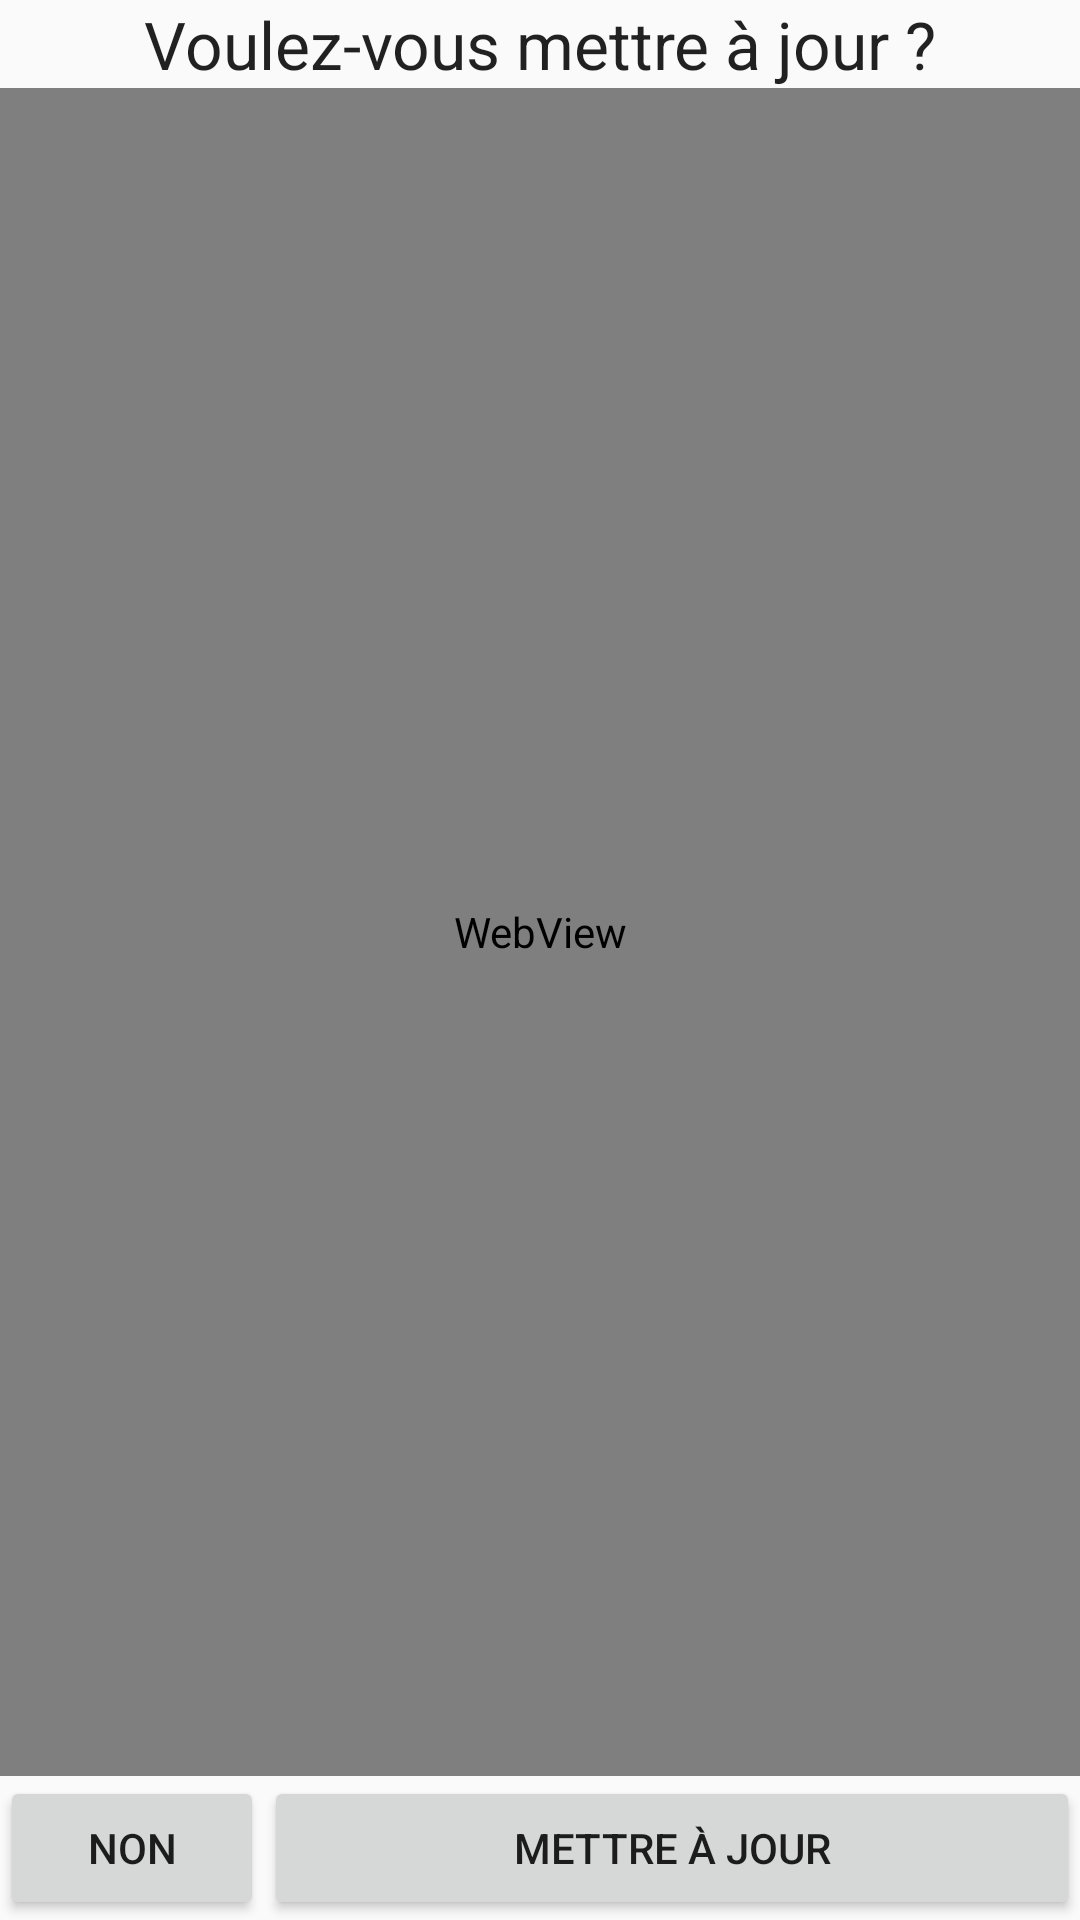

Layout XML and referenced resources for this Android screen:
<!-- AndroidManifest.xml: application theme AppTheme -->
<!-- res/layout/maj_dialog.xml -->
<?xml version="1.0" encoding="utf-8"?>
<RelativeLayout xmlns:android="http://schemas.android.com/apk/res/android"
    android:layout_width="fill_parent"
    android:layout_height="fill_parent" >

    <TextView
        android:layout_width="wrap_content"
        android:layout_height="wrap_content"
        android:textAppearance="?android:attr/textAppearanceLarge"
        android:text="@string/majTxt"
        android:id="@+id/textView"
        android:layout_alignParentRight="true"
        android:layout_alignParentEnd="true"
        android:gravity="center"
        android:layout_alignParentTop="true"
        android:layout_alignParentLeft="true"
        android:layout_alignParentStart="true" />

    <WebView
        android:layout_width="wrap_content"
        android:layout_height="wrap_content"
        android:id="@+id/webView1"
        android:layout_alignParentLeft="true"
        android:layout_alignParentStart="true"
        android:layout_alignParentRight="true"
        android:layout_alignParentEnd="true"
        android:layout_above="@+id/nonBtn"
        android:layout_below="@+id/textView" />

    <Button
        android:layout_width="wrap_content"
        android:layout_height="wrap_content"
        android:text="Non"
        android:id="@+id/nonBtn"
        android:layout_alignParentBottom="true"
        android:layout_alignParentLeft="true"
        android:layout_alignParentStart="true" />

    <Button
        android:layout_width="wrap_content"
        android:layout_height="wrap_content"
        android:text="Mettre à jour"
        android:id="@+id/btnMaj"
        android:layout_alignParentBottom="true"
        android:layout_alignParentRight="true"
        android:layout_alignParentEnd="true"
        android:layout_toRightOf="@+id/nonBtn"
        android:layout_toEndOf="@+id/nonBtn" />

</RelativeLayout>
<!-- resources referenced by this layout -->
<resources>
  <string name="majTxt">Voulez-vous mettre à jour ?</string>
  <style name="AppTheme" parent="Theme.AppCompat.Light.DarkActionBar">
  
      </style>
</resources>
